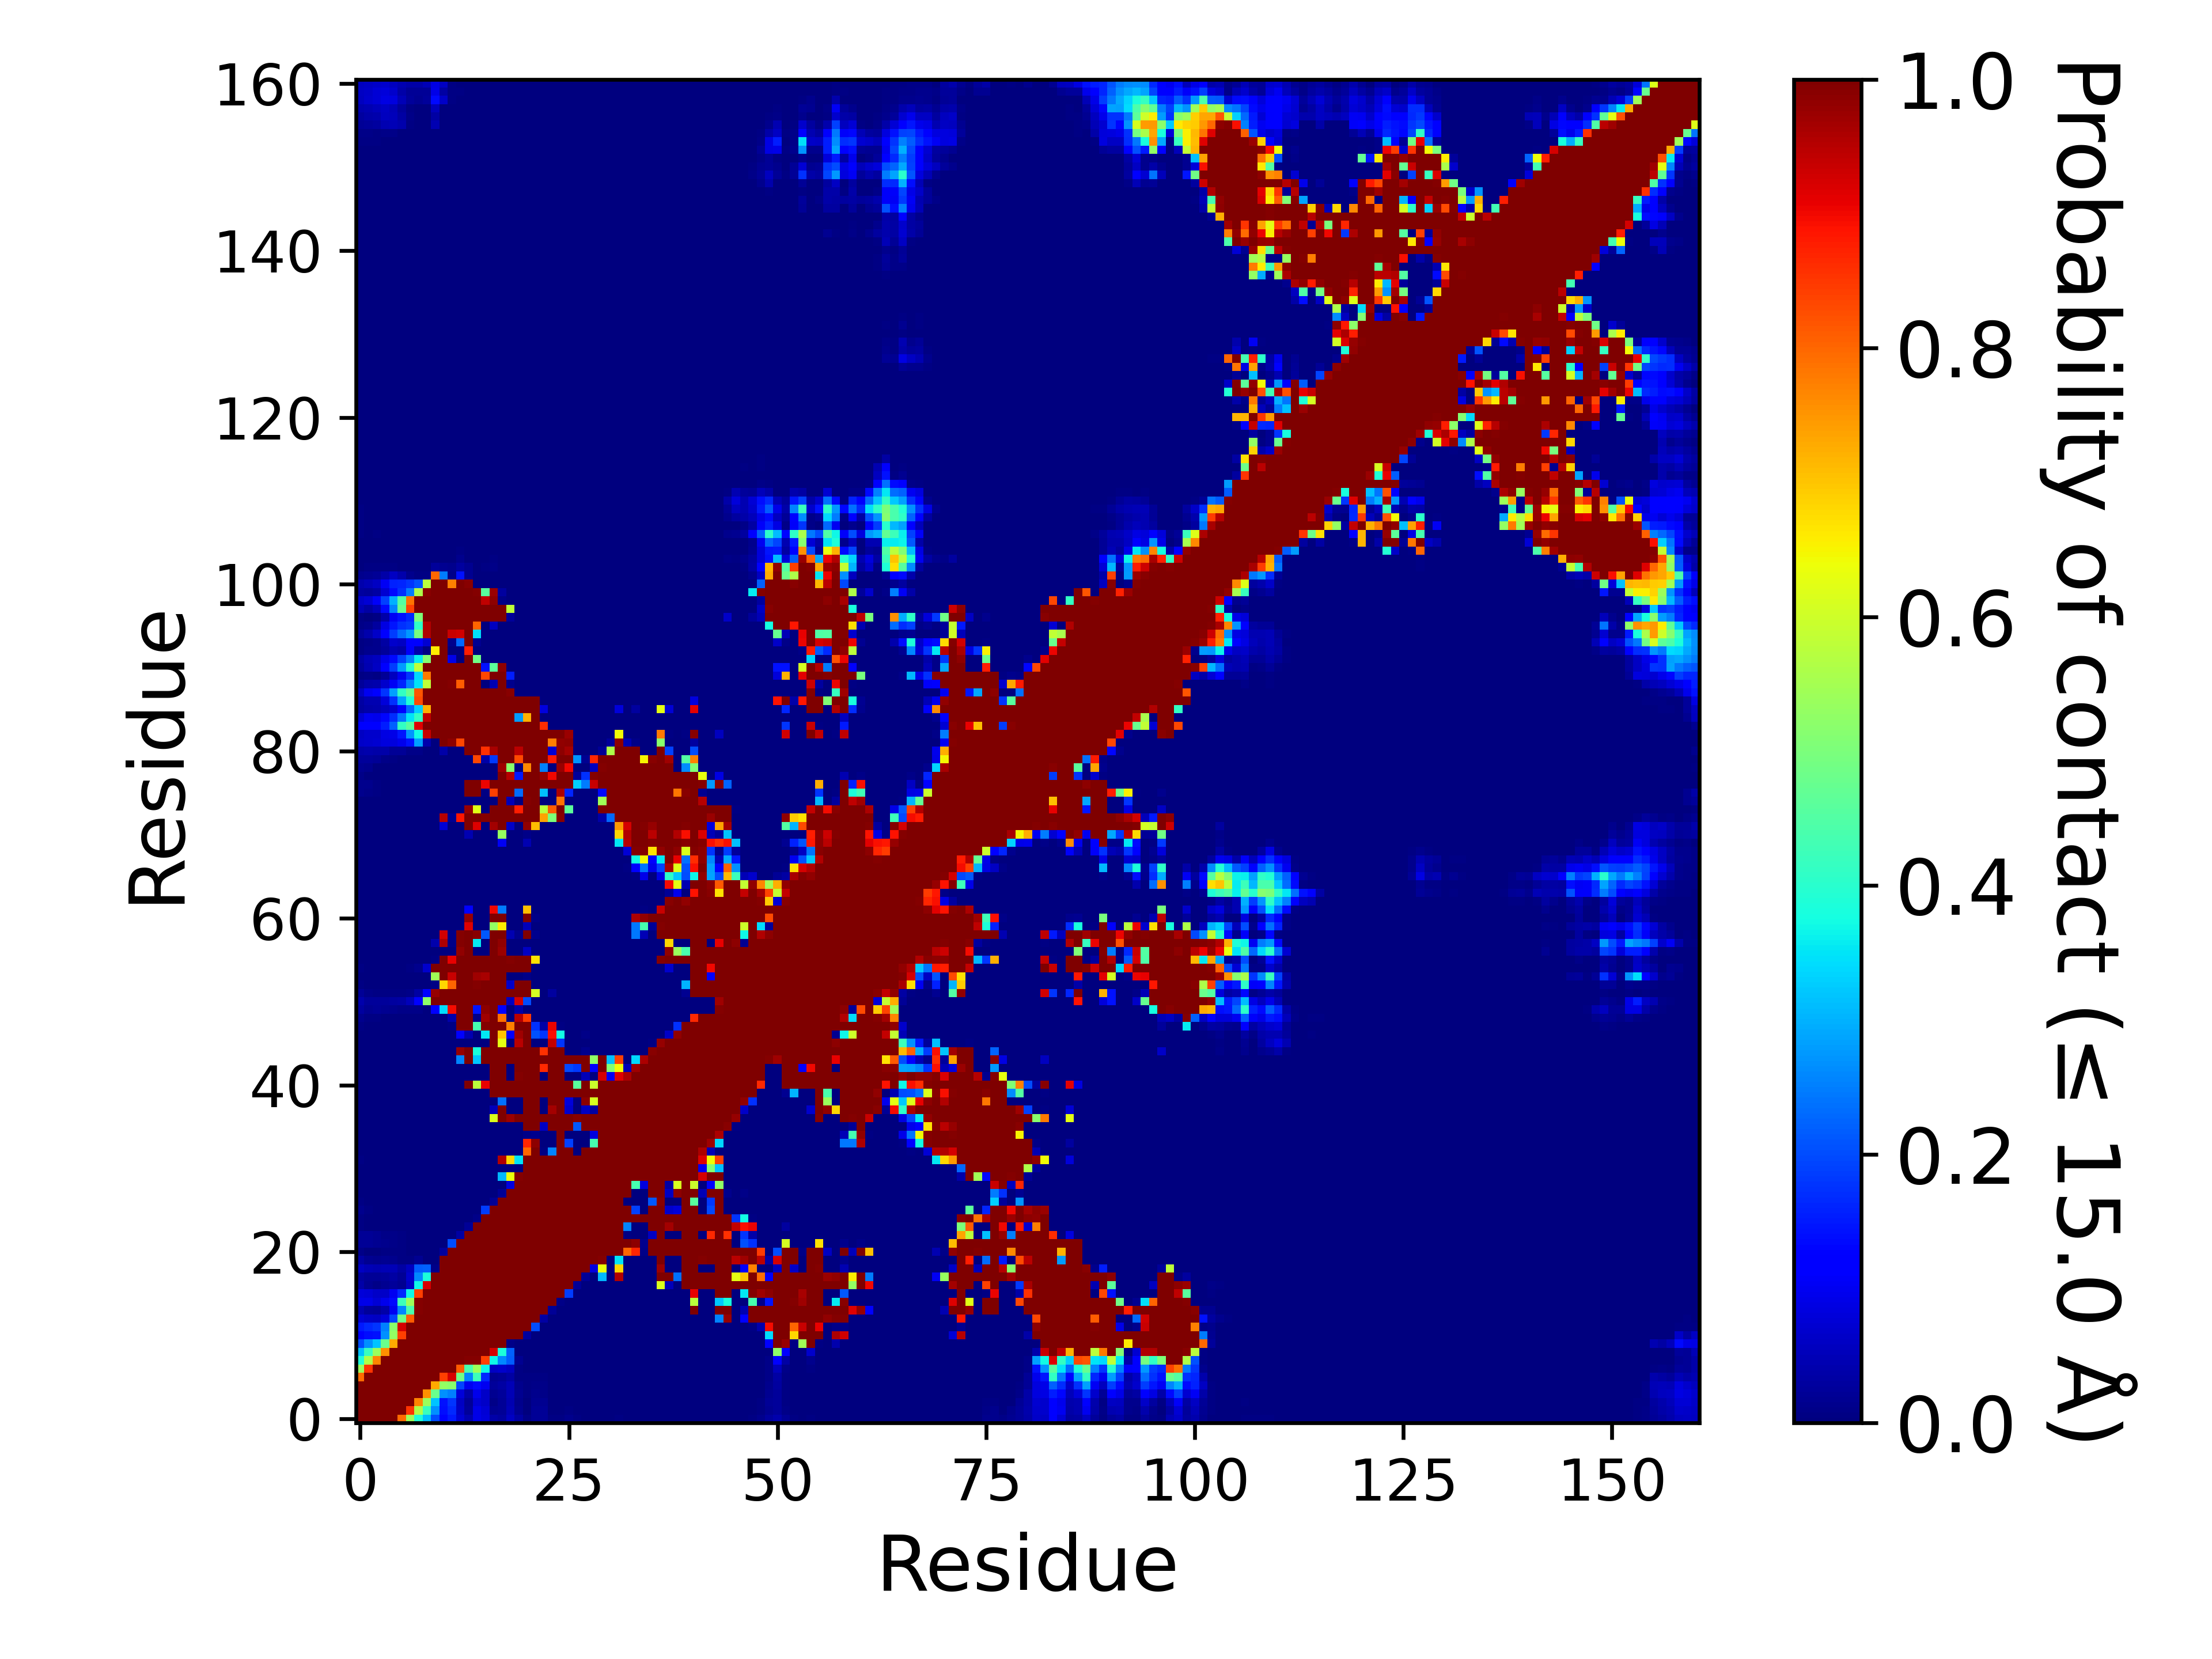

Data behind this chart, as committed beside it:
, 1, 2, 3, 4, 5, 6, 7, 8, 9, 10, 11, 12, 13, 14, 15, 16, 17, 18, 19, 20, 21, 22, 23
1, 1.0, 1.0, 1.0, 1.0, 1.0, 0.7936, 0.5397, 0.3874, 0.3163, 0.2029, 0.1159, 0.1487, 0.07692, 0.04465, 0.09062, 0.08122, 0.03591, 0.03047, 0.06228, 0.03379, 0.00787, 0.02018, 0.02222
2, 1.0, 1.0, 1.0, 1.0, 1.0, 1.0, 0.8535, 0.5631, 0.4216, 0.2692, 0.1374, 0.166, 0.06583, 0.0248, 0.09288, 0.07622, 0.01864, 0.02297, 0.05043, 0.01787, 0.00296, 0.02224, 0.02159
3, 1.0, 1.0, 1.0, 1.0, 1.0, 1.0, 1.0, 0.7666, 0.5358, 0.3173, 0.141, 0.1786, 0.06219, 0.02199, 0.07659, 0.06573, 0.0092, 0.01959, 0.04385, 0.01521, 0.00275, 0.01683, 0.01574
4, 1.0, 1.0, 1.0, 1.0, 1.0, 1.0, 1.0, 1.0, 0.7559, 0.4782, 0.2672, 0.2512, 0.08049, 0.03751, 0.09593, 0.06396, 0.01906, 0.02393, 0.04807, 0.01653, 0.00405, 0.01231, 0.01094
5, 1.0, 1.0, 1.0, 1.0, 1.0, 1.0, 1.0, 1.0, 1.0, 0.7282, 0.5305, 0.5191, 0.1926, 0.09914, 0.1357, 0.09766, 0.02554, 0.03188, 0.04984, 0.01442, 0.00557, 0.00989, 0.00941
6, 0.7936, 1.0, 1.0, 1.0, 1.0, 1.0, 1.0, 1.0, 1.0, 1.0, 0.8421, 0.9257, 0.4881, 0.2543, 0.4252, 0.1675, 0.01686, 0.02051, 0.03423, 0.00748, 0.00451, 0.00566, 0.0058
7, 0.5397, 0.8535, 1.0, 1.0, 1.0, 1.0, 1.0, 1.0, 1.0, 1.0, 1.0, 0.9999, 0.8086, 0.4402, 0.5414, 0.3702, 0.05906, 0.06722, 0.05644, 0.00637, 0.0, 0.0, 0.0
8, 0.3874, 0.5631, 0.7666, 1.0, 1.0, 1.0, 1.0, 1.0, 1.0, 1.0, 1.0, 1.0, 0.9999, 0.9932, 0.9956, 0.8412, 0.3692, 0.2593, 0.2176, 0.01739, 3.999960000399996e-05, 2.999970000299997e-05, 0.0
9, 0.3163, 0.4216, 0.5358, 0.7559, 1.0, 1.0, 1.0, 1.0, 1.0, 1.0, 1.0, 1.0, 1.0, 1.0, 1.0, 1.0, 0.9221, 0.3852, 0.2202, 0.0, 0.0, 0.0, 0.0
10, 0.2029, 0.2692, 0.3173, 0.4782, 0.7282, 1.0, 1.0, 1.0, 1.0, 1.0, 1.0, 1.0, 1.0, 1.0, 1.0, 1.0, 1.0, 0.999, 0.00892, 0.0, 0.0, 0.0, 0.0
11, 0.1159, 0.1374, 0.141, 0.2672, 0.5305, 0.8421, 1.0, 1.0, 1.0, 1.0, 1.0, 1.0, 1.0, 1.0, 1.0, 1.0, 1.0, 1.0, 1.0, 0.9995, 0.02745, 0.0, 0.0
12, 0.1487, 0.166, 0.1786, 0.2512, 0.5191, 0.9257, 0.9999, 1.0, 1.0, 1.0, 1.0, 1.0, 1.0, 1.0, 1.0, 1.0, 1.0, 1.0, 1.0, 1.0, 0.9992, 0.1994, 0.0
13, 0.07692, 0.06583, 0.06219, 0.08049, 0.1926, 0.4881, 0.8086, 0.9999, 1.0, 1.0, 1.0, 1.0, 1.0, 1.0, 1.0, 1.0, 1.0, 1.0, 1.0, 1.0, 1.0, 0.9992, 0.03199
14, 0.04465, 0.0248, 0.02199, 0.03751, 0.09914, 0.2543, 0.4402, 0.9932, 1.0, 1.0, 1.0, 1.0, 1.0, 1.0, 1.0, 1.0, 1.0, 1.0, 1.0, 1.0, 1.0, 1.0, 0.9999
15, 0.09062, 0.09288, 0.07659, 0.09593, 0.1357, 0.4252, 0.5414, 0.9956, 1.0, 1.0, 1.0, 1.0, 1.0, 1.0, 1.0, 1.0, 1.0, 1.0, 1.0, 1.0, 1.0, 1.0, 1.0
16, 0.08122, 0.07622, 0.06573, 0.06396, 0.09766, 0.1675, 0.3702, 0.8412, 1.0, 1.0, 1.0, 1.0, 1.0, 1.0, 1.0, 1.0, 1.0, 1.0, 1.0, 1.0, 1.0, 1.0, 1.0
17, 0.03591, 0.01864, 0.0092, 0.01906, 0.02554, 0.01686, 0.05906, 0.3692, 0.9221, 1.0, 1.0, 1.0, 1.0, 1.0, 1.0, 1.0, 1.0, 1.0, 1.0, 1.0, 1.0, 1.0, 1.0
18, 0.03047, 0.02297, 0.01959, 0.02393, 0.03188, 0.02051, 0.06722, 0.2593, 0.3852, 0.999, 1.0, 1.0, 1.0, 1.0, 1.0, 1.0, 1.0, 1.0, 1.0, 1.0, 1.0, 1.0, 1.0
19, 0.06228, 0.05043, 0.04385, 0.04807, 0.04984, 0.03423, 0.05644, 0.2176, 0.2202, 0.00892, 1.0, 1.0, 1.0, 1.0, 1.0, 1.0, 1.0, 1.0, 1.0, 1.0, 1.0, 1.0, 1.0
20, 0.03379, 0.01787, 0.01521, 0.01653, 0.01442, 0.00748, 0.00637, 0.01739, 0.0, 0.0, 0.9995, 1.0, 1.0, 1.0, 1.0, 1.0, 1.0, 1.0, 1.0, 1.0, 1.0, 1.0, 1.0
21, 0.00787, 0.00296, 0.00275, 0.00405, 0.00557, 0.00451, 0.0, 3.999960000399996e-05, 0.0, 0.0, 0.02745, 0.9992, 1.0, 1.0, 1.0, 1.0, 1.0, 1.0, 1.0, 1.0, 1.0, 1.0, 1.0
22, 0.02018, 0.02224, 0.01683, 0.01231, 0.00989, 0.00566, 0.0, 2.999970000299997e-05, 0.0, 0.0, 0.0, 0.1994, 0.9992, 1.0, 1.0, 1.0, 1.0, 1.0, 1.0, 1.0, 1.0, 1.0, 1.0
23, 0.02222, 0.02159, 0.01574, 0.01094, 0.00941, 0.0058, 0.0, 0.0, 0.0, 0.0, 0.0, 0.0, 0.03199, 0.9999, 1.0, 1.0, 1.0, 1.0, 1.0, 1.0, 1.0, 1.0, 1.0
24, 0.00526, 0.00212, 0.00044, 0.00282, 0.00118, 0.0, 0.0, 0.0, 0.0, 0.0, 0.0, 0.0, 0.0, 0.02263, 0.9993, 1.0, 1.0, 1.0, 1.0, 1.0, 1.0, 1.0, 1.0
25, 0.00616, 0.0011, 5.999940000599994e-05, 0.00017, 0.0, 0.0, 0.0, 0.0, 0.0, 0.0, 0.0, 0.0, 0.0, 0.0, 0.01037, 0.9989, 1.0, 1.0, 1.0, 1.0, 1.0, 1.0, 1.0
26, 0.01438, 0.00772, 0.00236, 0.00238, 2.999970000299997e-05, 0.0, 0.0, 0.0, 0.0, 0.0, 0.0, 0.0, 0.0, 0.0, 0.0, 0.1842, 0.9963, 1.0, 1.0, 1.0, 1.0, 1.0, 1.0
27, 0.00677, 0.00297, 0.00029, 0.00168, 0.0, 0.0, 0.0, 0.0, 0.0, 0.0, 0.0, 0.0, 0.0, 0.0, 0.0, 0.0, 0.02124, 0.9999, 1.0, 1.0, 1.0, 1.0, 1.0
28, 6.999930000699993e-05, 0.0, 0.0, 0.0, 0.0, 0.0, 0.0, 0.0, 0.0, 0.0, 0.0, 0.0, 0.0, 0.0, 0.0, 0.0, 0.0, 0.02255, 0.9987, 1.0, 1.0, 1.0, 1.0
29, 0.00096, 0.0, 0.0, 0.0, 0.0, 0.0, 0.0, 0.0, 0.0, 0.0, 0.0, 0.0, 0.0, 0.0, 0.0, 0.0, 0.0, 0.0, 0.08411, 0.9987, 1.0, 1.0, 1.0
30, 0.00058, 0.0, 0.0, 0.0, 0.0, 0.0, 0.0, 0.0, 0.0, 0.0, 0.0, 0.0, 0.0, 0.0, 0.0, 0.0, 0.0, 0.3059, 0.6363, 0.995, 1.0, 1.0, 1.0
31, 0.00086, 0.0, 0.0, 0.0, 0.0, 0.0, 0.0, 0.0, 0.0, 0.0, 0.0, 0.0, 0.0, 0.0, 0.0, 0.0, 0.0, 0.00175, 0.00273, 0.00279, 1.0, 1.0, 1.0
32, 0.00585, 0.00029, 0.0, 0.0, 0.0, 0.0, 0.0, 0.0, 0.0, 0.0, 0.0, 0.0, 0.0, 0.0, 0.0, 0.0, 0.0, 0.9567, 0.6833, 0.35, 1.0, 1.0, 1.0
33, 2.999970000299997e-05, 0.0, 0.0, 0.0, 0.0, 0.0, 0.0, 0.0, 0.0, 0.0, 0.0, 0.0, 0.0, 0.0, 0.0, 0.0, 0.0, 0.00017, 0.0, 0.0, 0.7999, 1, 0.00436
34, 0.0, 0.0, 0.0, 0.0, 0.0, 0.0, 0.0, 0.0, 0.0, 0.0, 0.0, 0.0, 0.0, 0.0, 0.0, 0.0, 0.0, 0.00192, 0.0, 0.0, 0.8683, 0.9859, 0.0
35, 0.0, 0.0, 0.0, 0.0, 0.0, 0.0, 0.0, 0.0, 0.0, 0.0, 0.0, 0.0, 0.0, 0.0, 0.0, 0.0, 0.0, 0.0, 0.0, 0.0, 0.01044, 0.01174, 0.0
36, 0.0, 0.0, 0.0, 0.0, 0.0, 0.0, 0.0, 0.0, 0.0, 0.0, 0.0, 0.0, 0.0, 0.0, 0.0, 0.0, 0.0, 0.00258, 0.0, 0.0, 1.0, 1.0, 0.06159
37, 0.0, 0.0, 0.0, 0.0, 0.0, 0.0, 0.0, 0.0, 0.0, 0.0, 0.0, 0.0, 0.0, 9.99990000099999e-06, 0.0, 0.0, 0.6157, 1.0, 0.9761, 0.9996, 1.0, 1.0, 1.0
38, 0.0, 0.0, 0.0, 0.0, 0.0, 0.0, 0.0, 0.0, 0.0, 0.0, 0.0, 0.0, 0.0, 9.99990000099999e-06, 0.0, 0.0, 0.05282, 1, 0.00011, 0.00372, 1.0, 1.0, 0.00197
39, 0.0, 0.0, 0.0, 0.0, 0.0, 0.0, 0.0, 0.0, 0.0, 0.0, 0.0, 0.0, 0.0, 0.0, 0.0, 0.0, 0.0, 0.2382, 0.0, 1.999980000199998e-05, 1.0, 0.9999, 0.00041
40, 0.0, 0.0, 0.0, 0.0, 0.0, 0.0, 0.0, 0.0, 0.0, 0.0, 0.0, 0.0, 0.0, 0.0, 0.0, 0.0, 1.0, 1.0, 0.9987, 1.0, 1.0, 1.0, 1.0
41, 0.0, 0.0, 0.0, 0.0, 0.0, 0.0, 0.0, 0.0, 0.0, 0.0, 0.0, 0.0, 0.00085, 1, 0.5753, 0.9082, 1.0, 1.0, 1.0, 1.0, 1.0, 1.0, 1.0
42, 0.0, 0.0, 0.0, 0.0, 0.0, 0.0, 0.0, 0.0, 0.0, 0.0, 0.0, 0.0, 0.0, 0.00312, 0.0, 0.0, 1, 1.0, 0.00049, 0.9948, 1.0, 0.9999, 0.00377
43, 0.0, 0.0, 0.0, 0.0, 0.0, 0.0, 0.0, 0.0, 0.0, 0.0, 0.0, 0.0, 0.0, 0.0, 0.0, 0.0, 0.9999, 0.9999, 0.00109, 1, 1.0, 1.0, 0.8644
44, 0.0, 0.0, 0.0, 0.0, 0.0, 0.0, 0.0, 0.0, 0.0, 0.0, 0.0, 0.0, 0.2543, 0.9987, 0.3229, 1, 1.0, 1.0, 1.0, 1.0, 1.0, 1.0, 1.0
45, 0.0, 0.0, 0.0, 0.0, 0.0, 0.0, 0.0, 0.0, 0.0, 0.0, 0.0, 0.0, 0.9801, 1.0, 0.3819, 0.9996, 1.0, 1.0, 0.9997, 1.0, 1.0, 1.0, 0.8572
46, 0.0, 0.0, 0.0, 0.0, 0.0, 0.0, 0.0, 0.0, 0.0, 0.0, 0.0, 0.0, 0.0, 0.0, 0.0, 0.0, 0.9999, 0.6279, 0.0, 0.9489, 1.0, 0.00021, 1.999980000199998e-05
47, 0.00043, 3.999960000399996e-05, 9.99990000099999e-06, 0.0, 0.0, 0.0, 0.0, 0.0, 0.0, 0.0, 0.0, 0.0, 0.1108, 0.04528, 0.0, 0.3528, 0.9991, 0.6998, 0.1255, 0.9716, 0.9991, 0.2036, 0.1792
48, 0.00477, 0.00135, 0.00054, 2.999970000299997e-05, 3.999960000399996e-05, 0.0, 0.0, 5.999940000599994e-05, 0.0, 0.0, 0.0, 0.00576, 0.999, 0.998, 0.437, 0.9941, 1.0, 0.9994, 0.7706, 1.0, 1.0, 0.1755, 0.0382
49, 0.01371, 0.00628, 0.00566, 0.00237, 0.0015, 0.00046, 0.00025, 0.00039, 0.0, 0.0, 0.0, 0.04186, 0.9998, 0.998, 0.00803, 0.9711, 1.0, 0.7902, 0.0003, 0.9479, 0.8454, 0.0, 0.0
50, 0.03022, 0.01896, 0.02015, 0.01594, 0.01385, 0.00943, 0.01076, 0.00856, 0.00148, 0.1123, 0.3421, 0.8965, 1.0, 1, 0.1449, 0.9864, 1.0, 0.1265, 0.0, 0.0377, 0.00013, 0.0, 0.0
51, 0.03992, 0.02462, 0.02553, 0.02457, 0.0295, 0.03488, 0.05312, 0.1246, 0.5227, 0.9974, 1.0, 1, 1.0, 1.0, 1, 1.0, 1.0, 1, 0.05518, 0.9224, 0.2027, 0.0, 0.0
52, 0.02322, 0.00978, 0.00618, 0.00508, 0.00767, 0.00762, 0.01134, 0.03447, 0.1198, 0.977, 1.0, 1.0, 1.0, 1.0, 1.0, 1.0, 1.0, 1.0, 1.0, 1.0, 1.0, 0.6086, 0.00063
53, 0.0057, 0.00128, 0.00084, 0.00031, 0.0003, 9.99990000099999e-06, 3.999960000399996e-05, 0.00048, 0.0, 0.00441, 0.6803, 0.8045, 1.0, 1.0, 0.9947, 0.9999, 1.0, 1.0, 0.06273, 0.9983, 1.0, 0.0, 0.0
54, 0.00316, 0.00117, 0.00196, 0.00199, 0.00159, 8.99991000089999e-05, 0.00028, 0.00184, 0.00082, 0.5468, 0.9987, 0.937, 1.0, 1.0, 0.9707, 0.9623, 1.0, 0.9998, 0.0, 0.00016, 0.01138, 0.0, 0.0
55, 0.00577, 0.00014, 0.00053, 0.00122, 0.00174, 0.00043, 0.00687, 0.01478, 0.06922, 0.9995, 1.0, 1.0, 1.0, 1.0, 1.0, 1.0, 1.0, 1.0, 0.9982, 0.9995, 1.0, 0.00072, 0.0
56, 0.0, 0.0, 0.0, 0.0, 0.0, 0.0, 0.0, 8.99991000089999e-05, 0.0, 0.00612, 0.9993, 0.9097, 1.0, 1.0, 1.0, 1.0, 1.0, 1.0, 0.9951, 1.0, 1.0, 0.67, 0.0
57, 0.0, 0.0, 0.0, 0.0, 0.0, 0.0, 0.0, 0.0, 0.0, 0.0, 0.0023, 0.0, 0.9807, 1.0, 0.00082, 0.0, 1.0, 0.9749, 0.0, 0.0, 0.06163, 0.0, 0.0
58, 0.0, 0.0, 0.0, 0.0, 0.0, 0.0, 0.0, 9.99990000099999e-06, 0.0, 0.04295, 0.9586, 0.00807, 0.9949, 1.0, 0.3555, 0.00115, 0.9994, 0.9816, 0.0, 0.0, 0.00073, 0.0, 0.0
59, 0.0, 0.0, 0.0, 0.0, 0.0, 0.0, 0.0, 0.0, 0.0, 0.00043, 0.9267, 0.00994, 0.9927, 1.0, 0.9888, 0.2147, 1.0, 1.0, 0.04679, 0.01355, 0.9964, 0.01479, 0.0
60, 0.0, 0.0, 0.0, 0.0, 0.0, 0.0, 0.0, 0.0, 0.0, 0.0, 0.0, 0.0, 0.0, 0.9162, 6.999930000699993e-05, 0.0, 0.5277, 0.6565, 0.0, 0.0, 0.05159, 0.0, 0.0
... 101 more rows
